3-way image classification set "smart-bin" from GitHub (Crowdhackathon-SmartCity2/the-place); label vocabulary: glass, metal, plastic.

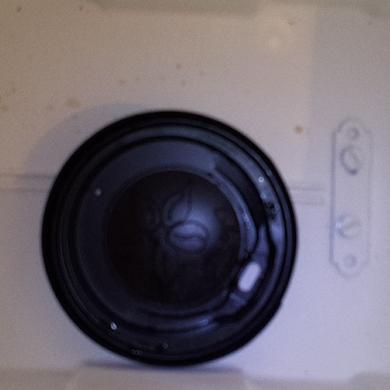
Label: plastic

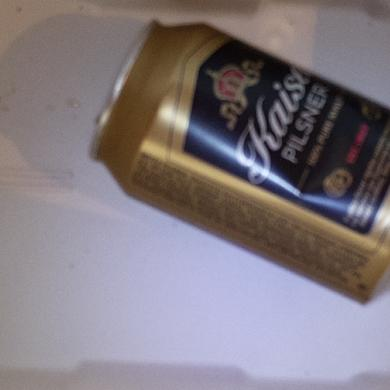
Label: metal

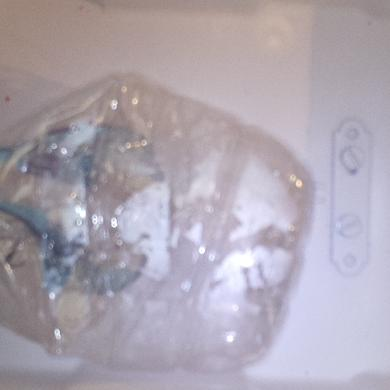
Label: plastic

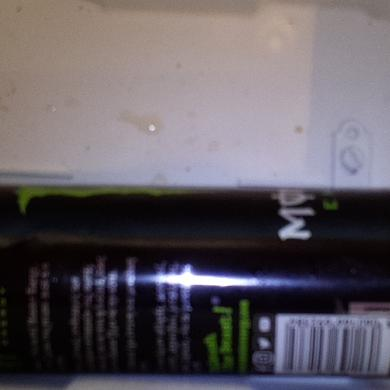
Label: metal

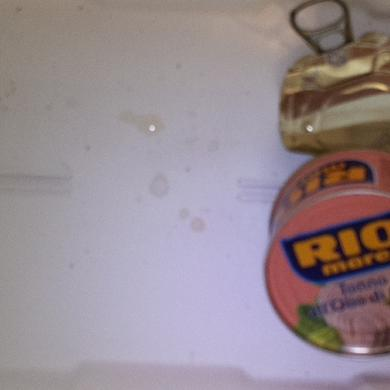
Label: metal

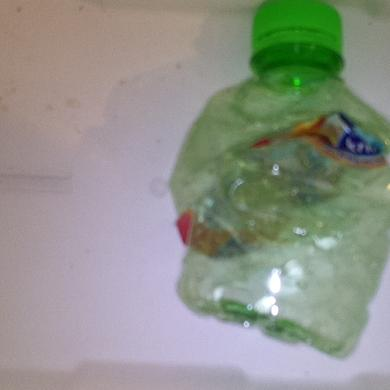
Label: plastic
